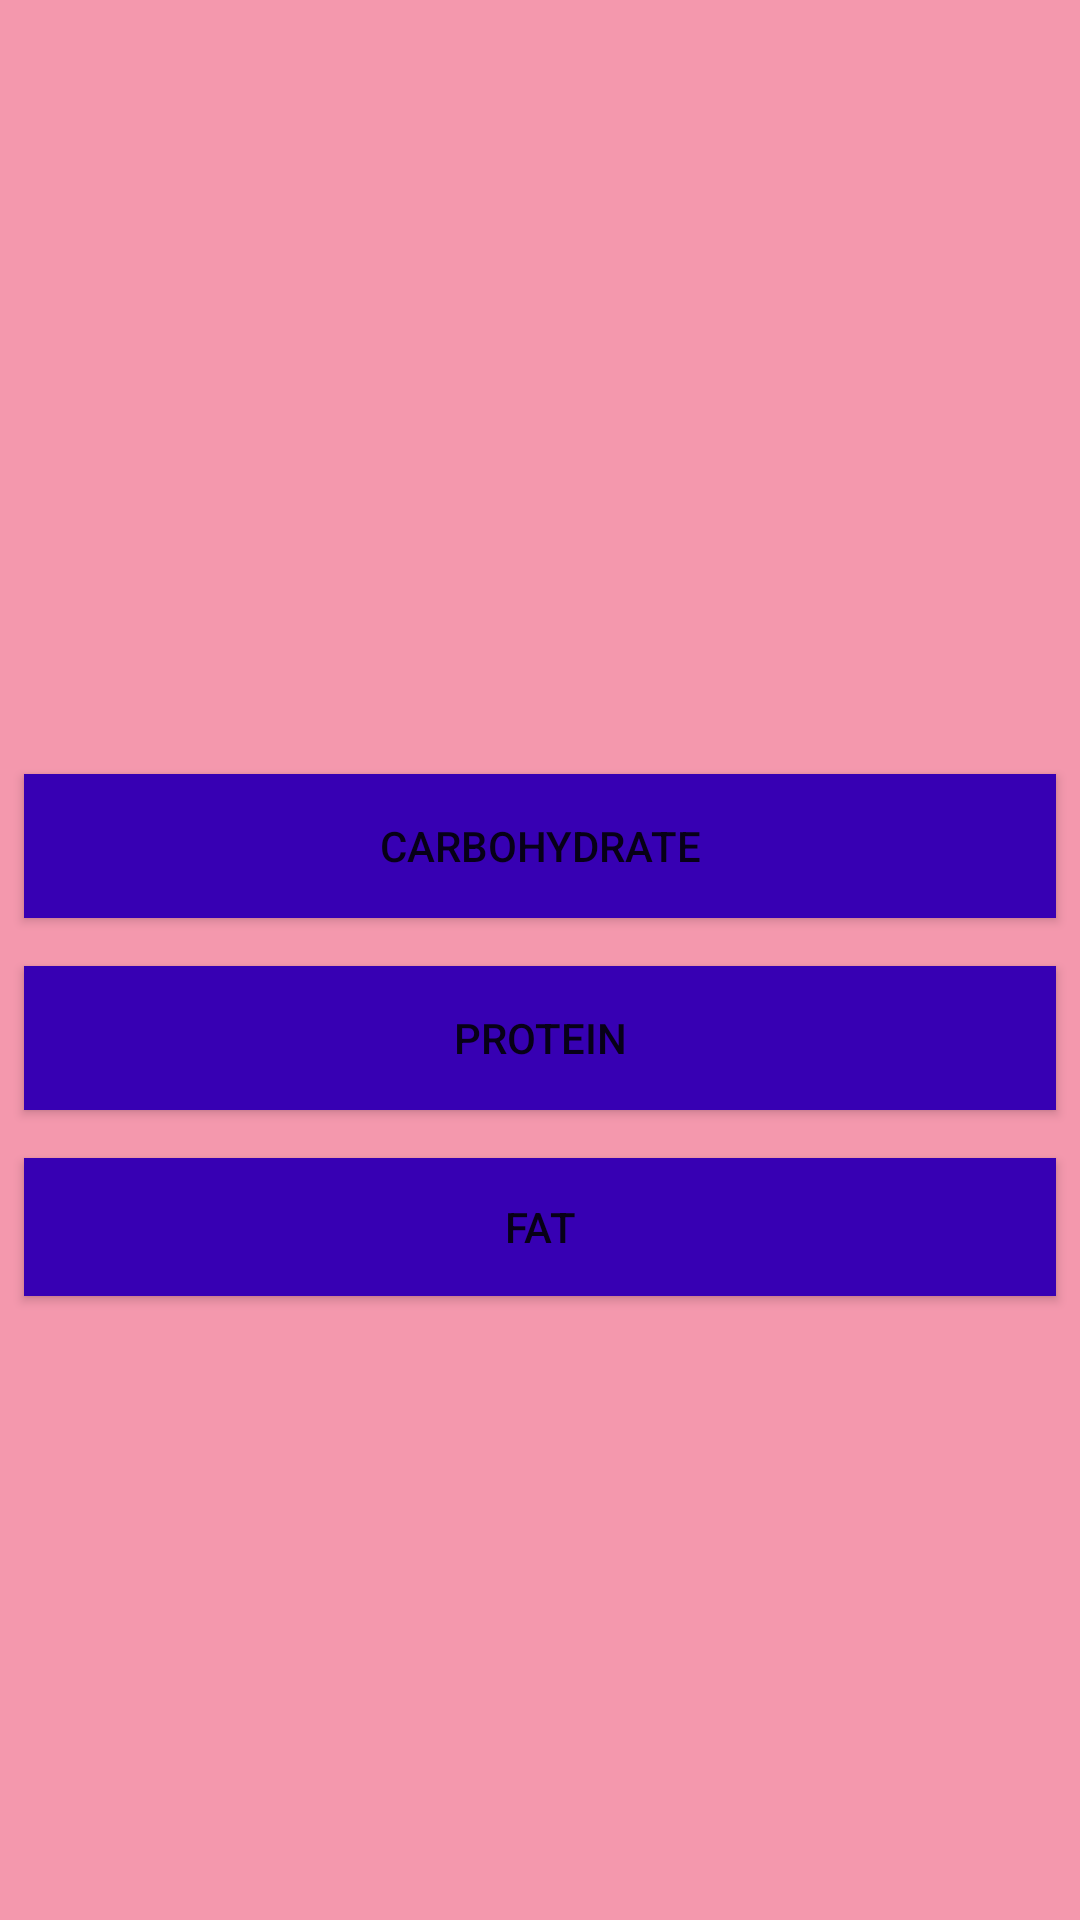

Android layout source for this screen:
<!-- AndroidManifest.xml: application theme Theme.DietSuggester -->
<!-- res/layout/activity_choose.xml -->
<?xml version="1.0" encoding="utf-8"?>
<LinearLayout xmlns:android="http://schemas.android.com/apk/res/android"
    android:layout_width="fill_parent"
    android:layout_height="match_parent"
    android:layout_marginTop="2dp"
    android:layout_marginBottom="2dp"
    android:orientation="vertical"
    android:background="@color/pink">
    <LinearLayout
        android:layout_width="fill_parent"
        android:layout_height="match_parent"
        android:layout_marginTop="250dp"
        android:layout_marginBottom="200dp"
        android:orientation="vertical">
    <Button
        android:id="@+id/carbohydrate"
        android:layout_width="match_parent"
        android:layout_height="wrap_content"
        android:layout_margin="8dp"
        android:background="@drawable/btn_bg_selector"
        android:padding="8dp"
        android:text="carbohydrate" />

    <Button
        android:id="@+id/protein"
        android:layout_width="match_parent"
        android:layout_height="wrap_content"
        android:layout_margin="8dp"
        android:background="@drawable/btn_bg_selector"
        android:padding="8dp"
        android:text="protein" />

    <Button
        android:id="@+id/fat"
        android:layout_width="match_parent"
        android:layout_height="wrap_content"
        android:layout_margin="8dp"
        android:background="@drawable/btn_bg_selector"
        android:padding="8dp"
        android:text="fat" />
        <Button
            android:id="@+id/bot"
            android:layout_width="match_parent"
            android:layout_height="wrap_content"
            android:layout_margin="8dp"
            android:background="@drawable/btn_bg_selector"
            android:padding="8dp"
            android:text="Talk with diet expert" />
</LinearLayout>
</LinearLayout>
<!-- resources referenced by this layout -->
<resources>
  <color name="pink">#f498ad</color>
  <!-- drawable btn_bg_selector (drawable) -->
  <?xml version="1.0" encoding="utf-8"?>
  <selector xmlns:android="http://schemas.android.com/apk/res/android">
      <item android:state_pressed="true" android:drawable="@color/purple_500"/>
      <item android:state_focused="true" android:drawable="@color/purple_200"/>
      <item android:drawable="@color/purple_700"/>
  </selector>
  <style name="Theme.DietSuggester" parent="Theme.MaterialComponents.DayNight.DarkActionBar">
          
          <item name="colorPrimary">@color/purple_500</item>
          <item name="colorPrimaryVariant">@color/purple_700</item>
          <item name="colorOnPrimary">@color/white</item>
          
          <item name="colorSecondary">@color/teal_200</item>
          <item name="colorSecondaryVariant">@color/teal_700</item>
          <item name="colorOnSecondary">@color/black</item>
          
          <item name="android:statusBarColor" tools:targetApi="l">?attr/colorPrimaryVariant</item>
          
      </style>
  <color name="purple_500">#FF6200EE</color>
  <color name="purple_200">#FFBB86FC</color>
  <color name="purple_700">#FF3700B3</color>
  <color name="white">#FFFFFFFF</color>
  <color name="teal_200">#FF03DAC5</color>
  <color name="teal_700">#FF018786</color>
  <color name="black">#FF000000</color>
</resources>
